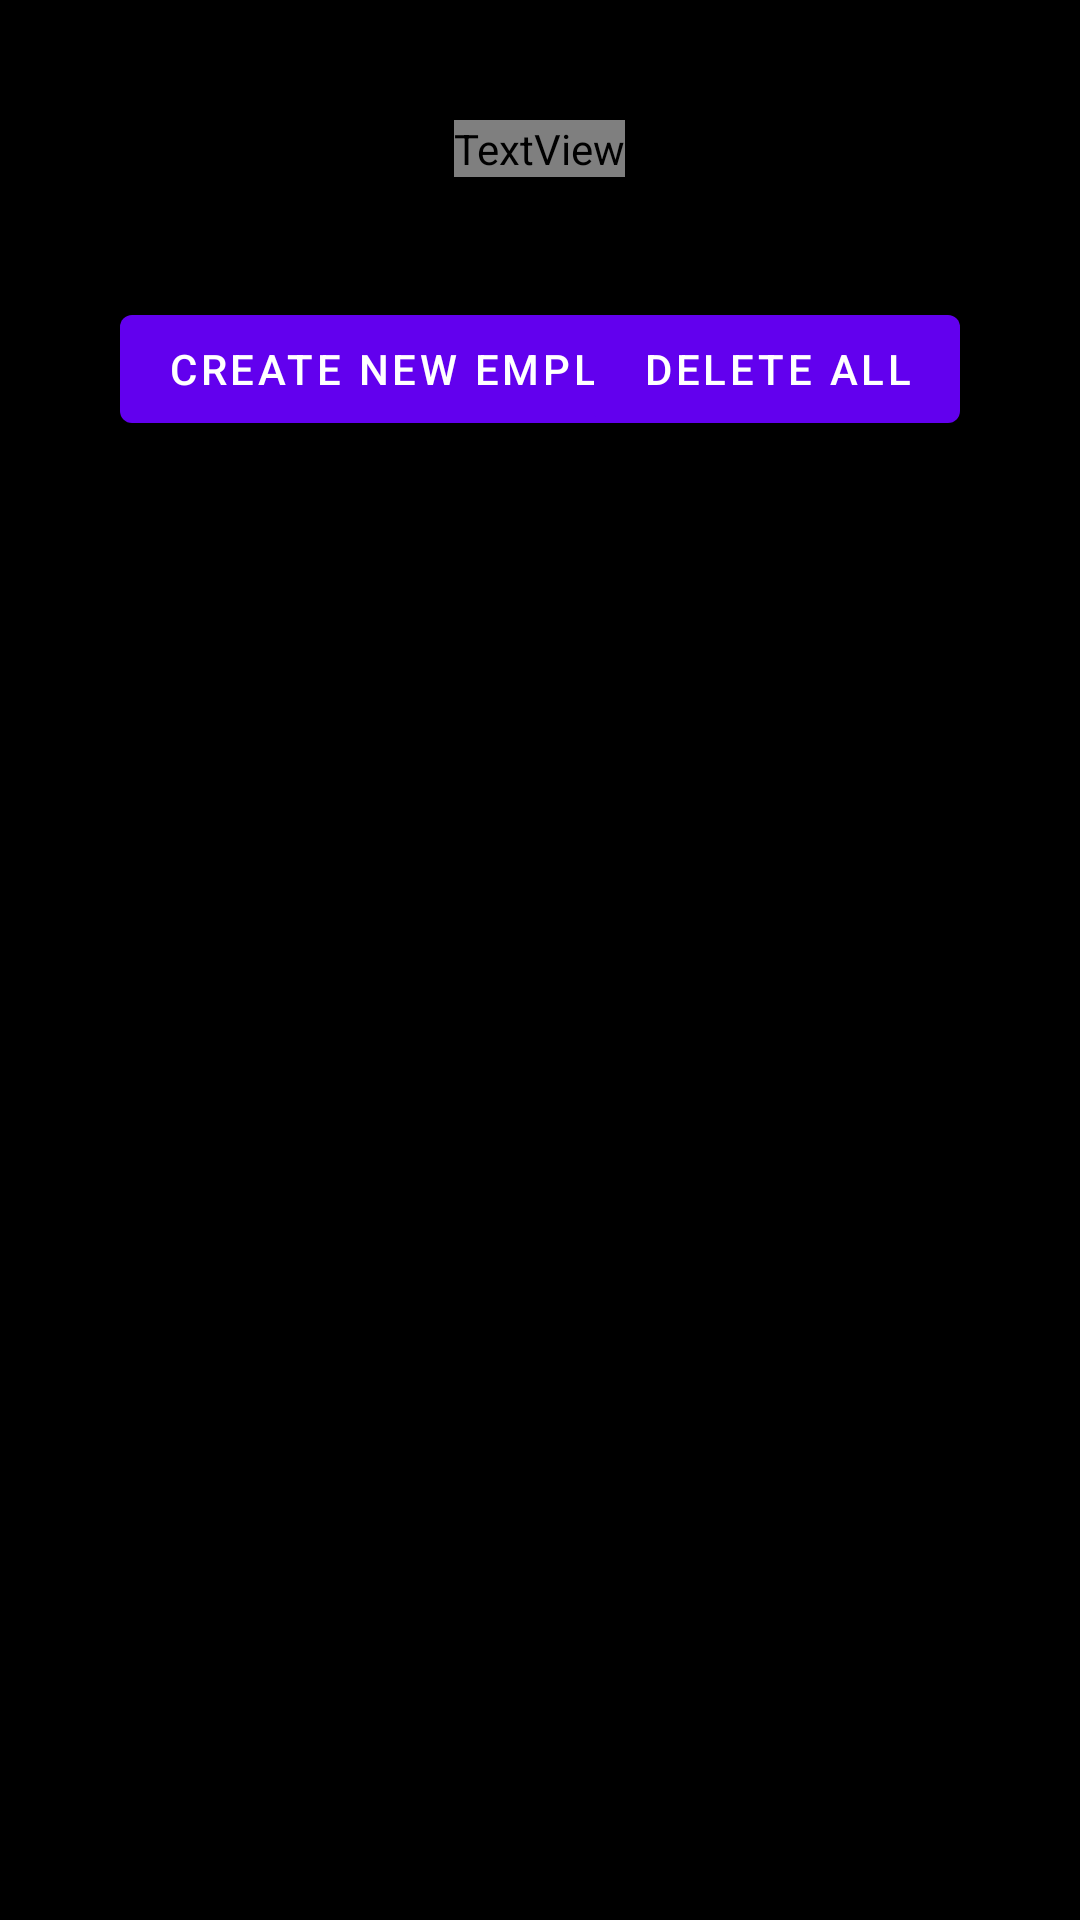

Here is an Android app screen rendered from its layout file. Give the layout XML and the strings, colors and styles it references.
<!-- AndroidManifest.xml: application theme Theme.Crew -->
<!-- res/layout/fragment_admin_home.xml -->
<?xml version="1.0" encoding="utf-8"?>
<androidx.constraintlayout.widget.ConstraintLayout xmlns:android="http://schemas.android.com/apk/res/android"
    xmlns:tools="http://schemas.android.com/tools"
    android:layout_width="match_parent"
    android:layout_height="match_parent"
    xmlns:app="http://schemas.android.com/apk/res-auto"
    tools:context=".ui.fragments.admin.AdminHomeFragment"
    android:background="@color/material_dynamic_neutral0"
    android:padding="20dp"
    >

    <LinearLayout
        android:id="@+id/title"
        android:layout_width="match_parent"
        android:layout_height="wrap_content"
        app:layout_constraintTop_toTopOf="parent"
        android:padding="20dp"
        android:gravity="center"
        >
        <TextView
            android:layout_width="wrap_content"
            android:layout_height="wrap_content"
            android:text="Admin Page"
            android:fontFamily="sans-serif-condensed"
            android:textSize="35sp"
            android:textStyle="bold"
            android:textColor="@color/white"
            android:textFontWeight="5000"
            android:letterSpacing="0.15"
            />
    </LinearLayout>
    <androidx.constraintlayout.widget.ConstraintLayout
        android:id="@+id/buttons"
        android:layout_width="match_parent"
        android:layout_height="wrap_content"
        app:layout_constraintTop_toBottomOf="@id/title"
        android:padding="20dp"
        >
        <com.google.android.material.button.MaterialButton
            android:id="@+id/create_button"
            android:layout_width="wrap_content"
            android:layout_height="wrap_content"
            android:text="Create New Employee"
            app:layout_constraintStart_toStartOf="parent"
            app:layout_constraintTop_toTopOf="parent"
            />
        <com.google.android.material.button.MaterialButton
            android:id="@+id/delete_all_button"
            android:layout_width="wrap_content"
            android:layout_height="wrap_content"
            android:text="Delete All"
            android:layout_gravity="end"
            app:layout_constraintTop_toTopOf="parent"
            app:layout_constraintStart_toEndOf="@id/create_button"
            app:layout_constraintEnd_toEndOf="parent"
            app:layout_constraintHorizontal_bias="1"
            />
    </androidx.constraintlayout.widget.ConstraintLayout>

    <androidx.recyclerview.widget.RecyclerView
        android:layout_width="match_parent"
        android:layout_height="0dp"
        app:layout_constraintTop_toBottomOf="@id/buttons"
        app:layout_constraintBottom_toBottomOf="parent"
        />

</androidx.constraintlayout.widget.ConstraintLayout>
<!-- resources referenced by this layout -->
<resources>
  <color name="white">#FFFFFFFF</color>
  <style name="Theme.Crew" parent="Theme.MaterialComponents.DayNight.DarkActionBar">
          
          <item name="colorPrimary">@color/purple_500</item>
          <item name="colorPrimaryVariant">@color/purple_700</item>
          <item name="colorOnPrimary">@color/white</item>
          
          <item name="colorSecondary">@color/teal_200</item>
          <item name="colorSecondaryVariant">@color/teal_700</item>
          <item name="colorOnSecondary">@color/black</item>
          
          <item name="android:statusBarColor">?attr/colorPrimaryVariant</item>
          
      </style>
  <color name="purple_500">#FF6200EE</color>
  <color name="purple_700">#FF3700B3</color>
  <color name="teal_200">#FF03DAC5</color>
  <color name="teal_700">#FF018786</color>
  <color name="black">#FF000000</color>
</resources>
